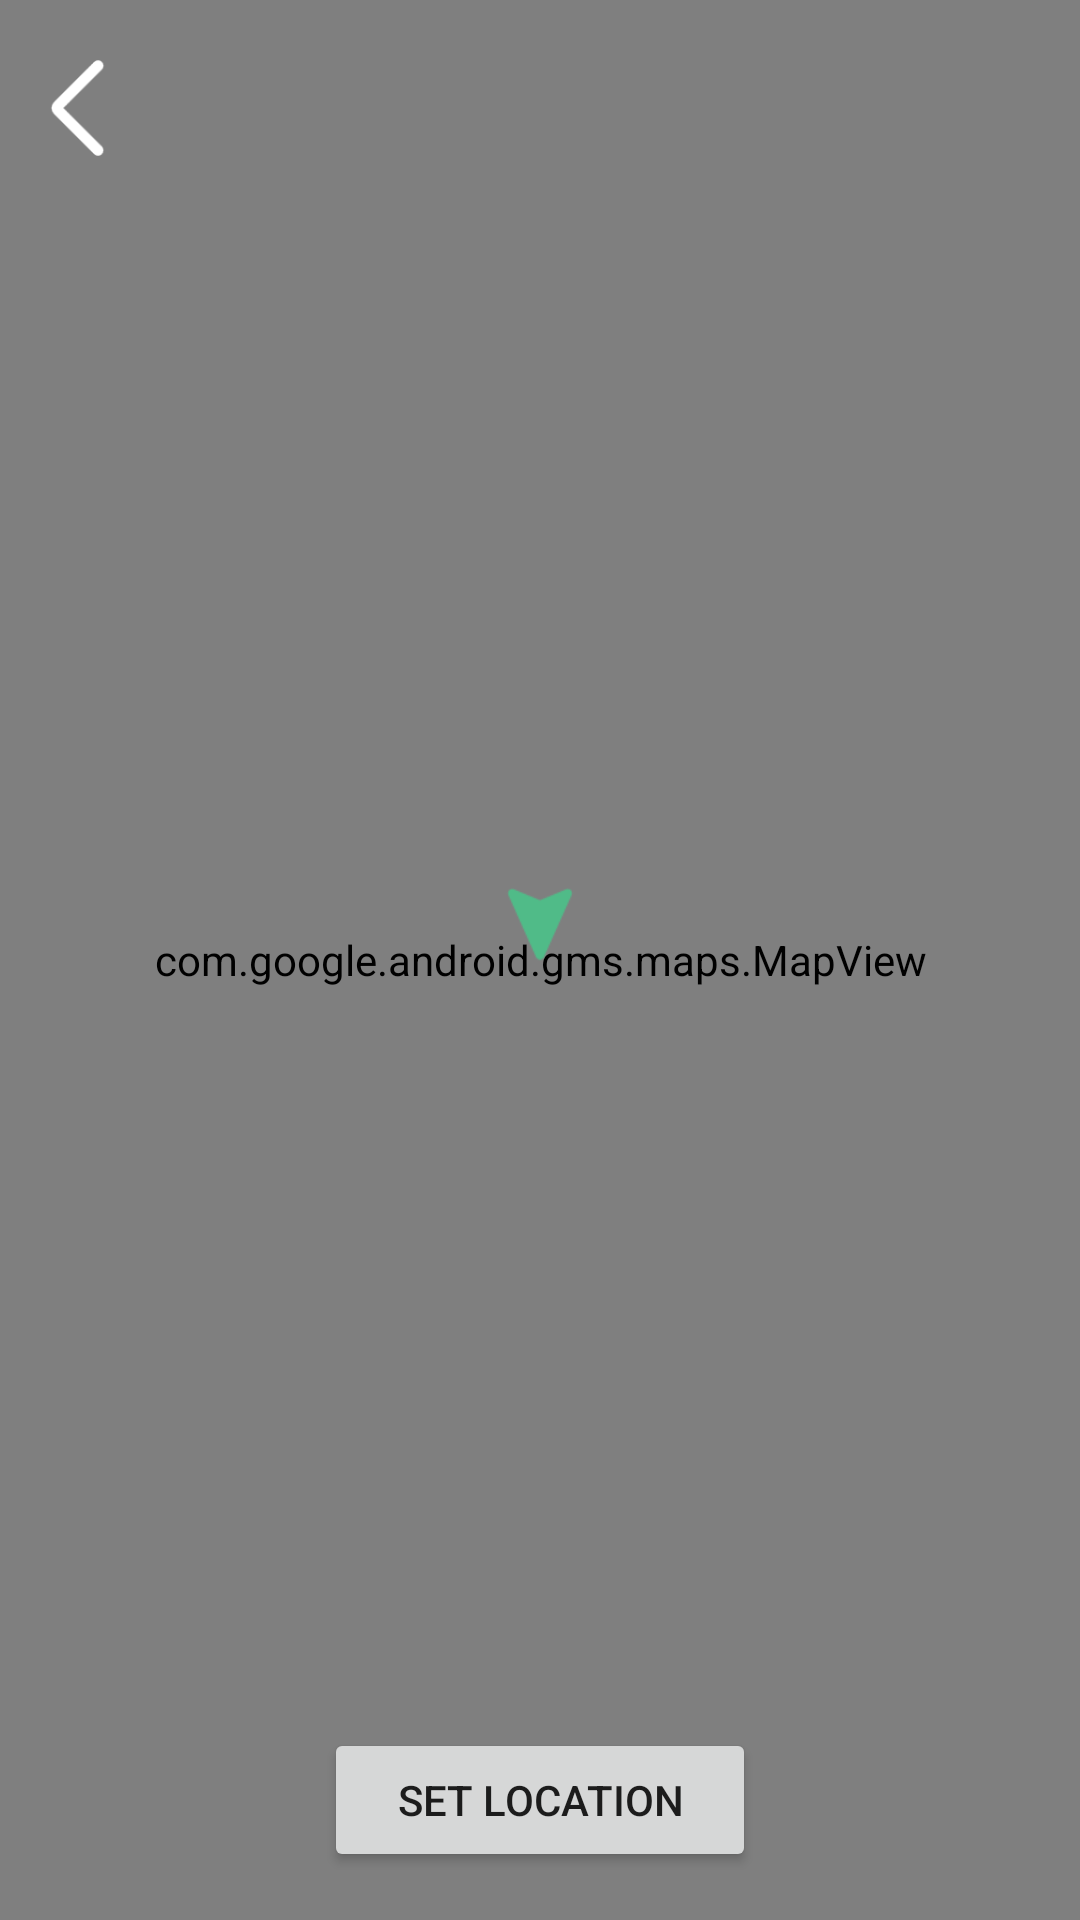

Write the Android layout XML for this screen, with the resource values it uses.
<!-- AndroidManifest.xml: application theme Theme.Nexas -->
<!-- res/layout/fragment_map.xml -->
<?xml version="1.0" encoding="utf-8"?>
<androidx.constraintlayout.widget.ConstraintLayout xmlns:android="http://schemas.android.com/apk/res/android"
    xmlns:app="http://schemas.android.com/apk/res-auto"
    xmlns:tools="http://schemas.android.com/tools"
    android:layout_width="match_parent"
    android:layout_height="match_parent"
    tools:context=".MapFragment">

    <com.google.android.gms.maps.MapView
        android:id="@+id/mapView"
        android:layout_width="match_parent"
        android:layout_height="match_parent"
        app:layout_constraintBottom_toBottomOf="parent"
        app:layout_constraintEnd_toEndOf="parent"
        app:layout_constraintStart_toStartOf="parent"
        app:layout_constraintTop_toTopOf="parent" />

    <ImageButton
        android:id="@+id/backButton"
        android:layout_width="40dp"
        android:layout_height="40dp"
        android:layout_margin="16dp"
        android:background="@android:color/transparent"
        android:scaleType="fitCenter"
        android:src="@drawable/back_arrow"
        app:layout_constraintStart_toStartOf="parent"
        app:layout_constraintTop_toTopOf="parent"
        app:tint="@color/white" />

    <Button
        android:id="@+id/setButton"
        android:layout_width="144dp"
        android:layout_height="48dp"
        android:layout_margin="16dp"
        android:text="Set Location"
        app:layout_constraintBottom_toBottomOf="parent"
        app:layout_constraintEnd_toEndOf="parent"
        app:layout_constraintStart_toStartOf="parent" />

    <ImageView
        android:id="@+id/pinImage"
        android:layout_width="48dp"
        android:layout_height="48dp"
        android:src="@drawable/pin"
        android:background="@android:color/transparent"
        app:layout_constraintBottom_toBottomOf="parent"
        app:layout_constraintEnd_toEndOf="@+id/mapView"
        app:layout_constraintStart_toStartOf="parent"
        app:layout_constraintTop_toTopOf="parent"
        app:tint="@color/mint" />

</androidx.constraintlayout.widget.ConstraintLayout>
<!-- resources referenced by this layout -->
<resources>
  <color name="mint">#FF50BB88</color>
  <color name="white">#FFFFFFFF</color>
  <!-- drawable back_arrow: png bitmap (drawable, 1365 bytes) -->
  <!-- drawable pin: png bitmap (drawable, 1649 bytes) -->
  <style name="Theme.Nexas" parent="Theme.MaterialComponents.DayNight.NoActionBar">
          <item name="android:windowBackground">@color/background</item>
  
          
          <item name="colorPrimary">@color/mint</item>
          <item name="colorPrimaryVariant">@color/purple_700</item>
          <item name="colorOnPrimary">@color/white</item>
          
          <item name="colorSecondary">@color/teal_200</item>
          <item name="colorSecondaryVariant">@color/teal_700</item>
          <item name="colorOnSecondary">@color/black</item>
          
      </style>
  <color name="background">#FF292929</color>
  <color name="purple_700">#FF3700B3</color>
  <color name="teal_200">#FF03DAC5</color>
  <color name="teal_700">#FF018786</color>
  <color name="black">#FF000000</color>
</resources>
